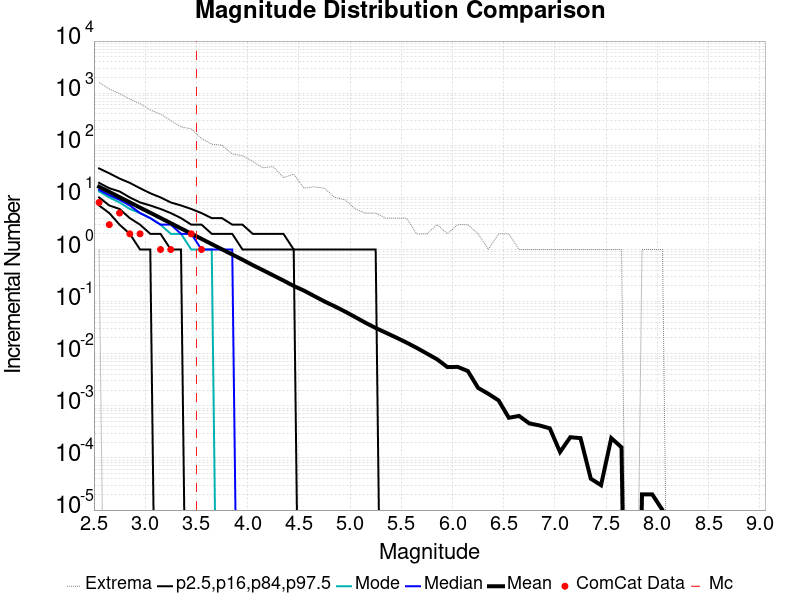

The data file committed next to this chart (first rows):
Magnitude, ComCat Data, Simulation Mean, Simulation Median, Simulation Mode, Simulation Minimum, Simulation Maximum, 2.5 %-ile, 16 %-ile, 84 %-ile, 97.5 %-ile
2.55, 8.0, 16.01, 14.0, 13.0, 1.0, 1603, 7.0, 10.0, 19.0, 36.0
2.65, 3.0, 12.74, 11.0, 10.0, 0.0, 1204, 5.0, 7.0, 15.0, 29.0
2.75, 5.0, 10.11, 9.0, 8.0, 0.0, 980.0, 3.0, 6.0, 13.0, 23.0
2.85, 2.0, 8.036, 7.0, 6.0, 0.0, 769.0, 2.0, 4.0, 10.0, 19.0
2.95, 2.0, 6.364, 5.0, 5.0, 0.0, 630.0, 1.0, 3.0, 8.0, 15.0
3.05, 0.0, 5.07, 4.0, 4.0, 0.0, 477.0, 1.0, 2.0, 7.0, 12.0
3.15, 1.0, 4.03, 3.0, 3.0, 0.0, 395.0, 0.0, 2.0, 6.0, 10.0
3.25, 1.0, 3.2, 3.0, 2.0, 0.0, 299.0, 0.0, 1.0, 5.0, 8.0
3.35, 0.0, 2.538, 2.0, 2.0, 0.0, 225.0, 0.0, 1.0, 4.0, 7.0
3.45, 2.0, 2.017, 2.0, 1.0, 0.0, 207.0, 0.0, 0.0, 3.0, 6.0
3.55, 1.0, 1.603, 1.0, 1.0, 0.0, 134.0, 0.0, 0.0, 3.0, 5.0
3.65, 0.0, 1.268, 1.0, 1.0, 0.0, 105.0, 0.0, 0.0, 2.0, 4.0
3.75, 0.0, 1.008, 1.0, 0.0, 0.0, 100.0, 0.0, 0.0, 2.0, 4.0
3.85, 0.0, 0.8011, 1.0, 0.0, 0.0, 68.0, 0.0, 0.0, 2.0, 3.0
3.95, 0.0, 0.6378, 0.0, 0.0, 0.0, 63.0, 0.0, 0.0, 1.0, 3.0
4.05, 0.0, 0.5015, 0.0, 0.0, 0.0, 49.0, 0.0, 0.0, 1.0, 2.0
4.15, 0.0, 0.4011, 0.0, 0.0, 0.0, 37.0, 0.0, 0.0, 1.0, 2.0
4.25, 0.0, 0.3188, 0.0, 0.0, 0.0, 39.0, 0.0, 0.0, 1.0, 2.0
4.35, 0.0, 0.2537, 0.0, 0.0, 0.0, 24.0, 0.0, 0.0, 1.0, 2.0
4.45, 0.0, 0.1999, 0.0, 0.0, 0.0, 28.0, 0.0, 0.0, 1.0, 1.0
4.55, 0.0, 0.1628, 0.0, 0.0, 0.0, 15.0, 0.0, 0.0, 0.0, 1.0
4.65, 0.0, 0.1279, 0.0, 0.0, 0.0, 16.0, 0.0, 0.0, 0.0, 1.0
4.75, 0.0, 0.1008, 0.0, 0.0, 0.0, 15.0, 0.0, 0.0, 0.0, 1.0
4.85, 0.0, 0.08118, 0.0, 0.0, 0.0, 10.0, 0.0, 0.0, 0.0, 1.0
4.95, 0.0, 0.06466, 0.0, 0.0, 0.0, 9.0, 0.0, 0.0, 0.0, 1.0
5.05, 0.0, 0.05057, 0.0, 0.0, 0.0, 6.0, 0.0, 0.0, 0.0, 1.0
5.15, 0.0, 0.03934, 0.0, 0.0, 0.0, 5.0, 0.0, 0.0, 0.0, 1.0
5.25, 0.0, 0.03124, 0.0, 0.0, 0.0, 5.0, 0.0, 0.0, 0.0, 1.0
5.35, 0.0, 0.02526, 0.0, 0.0, 0.0, 4.0, 0.0, 0.0, 0.0, 0.0
5.45, 0.0, 0.02048, 0.0, 0.0, 0.0, 4.0, 0.0, 0.0, 0.0, 0.0
5.55, 0.0, 0.01641, 0.0, 0.0, 0.0, 4.0, 0.0, 0.0, 0.0, 0.0
5.65, 0.0, 0.01297, 0.0, 0.0, 0.0, 2.0, 0.0, 0.0, 0.0, 0.0
5.75, 0.0, 0.01007, 0.0, 0.0, 0.0, 2.0, 0.0, 0.0, 0.0, 0.0
5.85, 0.0, 0.00781, 0.0, 0.0, 0.0, 3.0, 0.0, 0.0, 0.0, 0.0
5.95, 0.0, 0.00555, 0.0, 0.0, 0.0, 2.0, 0.0, 0.0, 0.0, 0.0
6.05, 0.0, 0.00559, 0.0, 0.0, 0.0, 3.0, 0.0, 0.0, 0.0, 0.0
6.15, 0.0, 0.00465, 0.0, 0.0, 0.0, 3.0, 0.0, 0.0, 0.0, 0.0
6.25, 0.0, 0.00221, 0.0, 0.0, 0.0, 2.0, 0.0, 0.0, 0.0, 0.0
6.35, 0.0, 0.0017, 0.0, 0.0, 0.0, 1.0, 0.0, 0.0, 0.0, 0.0
6.45, 0.0, 0.00127, 0.0, 0.0, 0.0, 2.0, 0.0, 0.0, 0.0, 0.0
6.55, 0.0, 5.9E-4, 0.0, 0.0, 0.0, 2.0, 0.0, 0.0, 0.0, 0.0
6.65, 0.0, 6.4E-4, 0.0, 0.0, 0.0, 1.0, 0.0, 0.0, 0.0, 0.0
6.75, 0.0, 4.6E-4, 0.0, 0.0, 0.0, 1.0, 0.0, 0.0, 0.0, 0.0
6.85, 0.0, 4.2E-4, 0.0, 0.0, 0.0, 1.0, 0.0, 0.0, 0.0, 0.0
6.95, 0.0, 3.7E-4, 0.0, 0.0, 0.0, 1.0, 0.0, 0.0, 0.0, 0.0
7.05, 0.0, 1.3E-4, 0.0, 0.0, 0.0, 1.0, 0.0, 0.0, 0.0, 0.0
7.15, 0.0, 2.5E-4, 0.0, 0.0, 0.0, 1.0, 0.0, 0.0, 0.0, 0.0
7.25, 0.0, 2.4E-4, 0.0, 0.0, 0.0, 1.0, 0.0, 0.0, 0.0, 0.0
7.35, 0.0, 4.0E-5, 0.0, 0.0, 0.0, 1.0, 0.0, 0.0, 0.0, 0.0
7.45, 0.0, 3.0E-5, 0.0, 0.0, 0.0, 1.0, 0.0, 0.0, 0.0, 0.0
7.55, 0.0, 2.4E-4, 0.0, 0.0, 0.0, 1.0, 0.0, 0.0, 0.0, 0.0
7.65, 0.0, 1.6E-4, 0.0, 0.0, 0.0, 1.0, 0.0, 0.0, 0.0, 0.0
7.75, 0.0, 0.0, 0.0, 0.0, 0.0, 0.0, 0.0, 0.0, 0.0, 0.0
7.85, 0.0, 2.0E-5, 0.0, 0.0, 0.0, 1.0, 0.0, 0.0, 0.0, 0.0
7.95, 0.0, 2.0E-5, 0.0, 0.0, 0.0, 1.0, 0.0, 0.0, 0.0, 0.0
8.05, 0.0, 1.0E-5, 0.0, 0.0, 0.0, 1.0, 0.0, 0.0, 0.0, 0.0
8.15, 0.0, 0.0, 0.0, 0.0, 0.0, 0.0, 0.0, 0.0, 0.0, 0.0
8.25, 0.0, 0.0, 0.0, 0.0, 0.0, 0.0, 0.0, 0.0, 0.0, 0.0
8.35, 0.0, 0.0, 0.0, 0.0, 0.0, 0.0, 0.0, 0.0, 0.0, 0.0
8.45, 0.0, 0.0, 0.0, 0.0, 0.0, 0.0, 0.0, 0.0, 0.0, 0.0
... 6 more rows
